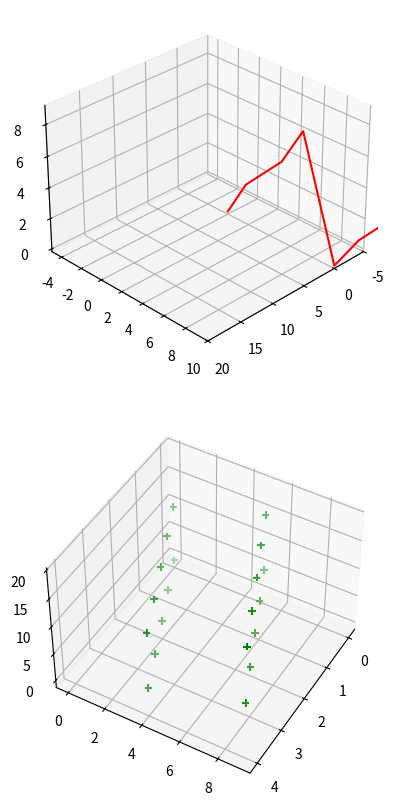

The script that saved this image:
import matplotlib.pyplot as plt
from mpl_toolkits.mplot3d import Axes3D

fig = plt.figure(figsize=(5,10))

ax = plt.subplot(211,projection= '3d')
ax2 = plt.subplot(212,projection='3d')

x = []
y = []
z = []

for i in range(20):
    x.append(i%5)
    y.append(i % 10)
    z.append(i)

ax.plot(x,y,z, zdir = 'y' , c ='red')
ax.set_xlim(-4,4)
ax.set_ylim(-5,10)
ax.set_xlim(-5,20)
ax.view_init(30,45)
ax2.scatter(x,y,z,zdir= "z",s=30,c = 'green',depthshade = True,marker='+')
ax2.view_init(45,30)

plt.show()